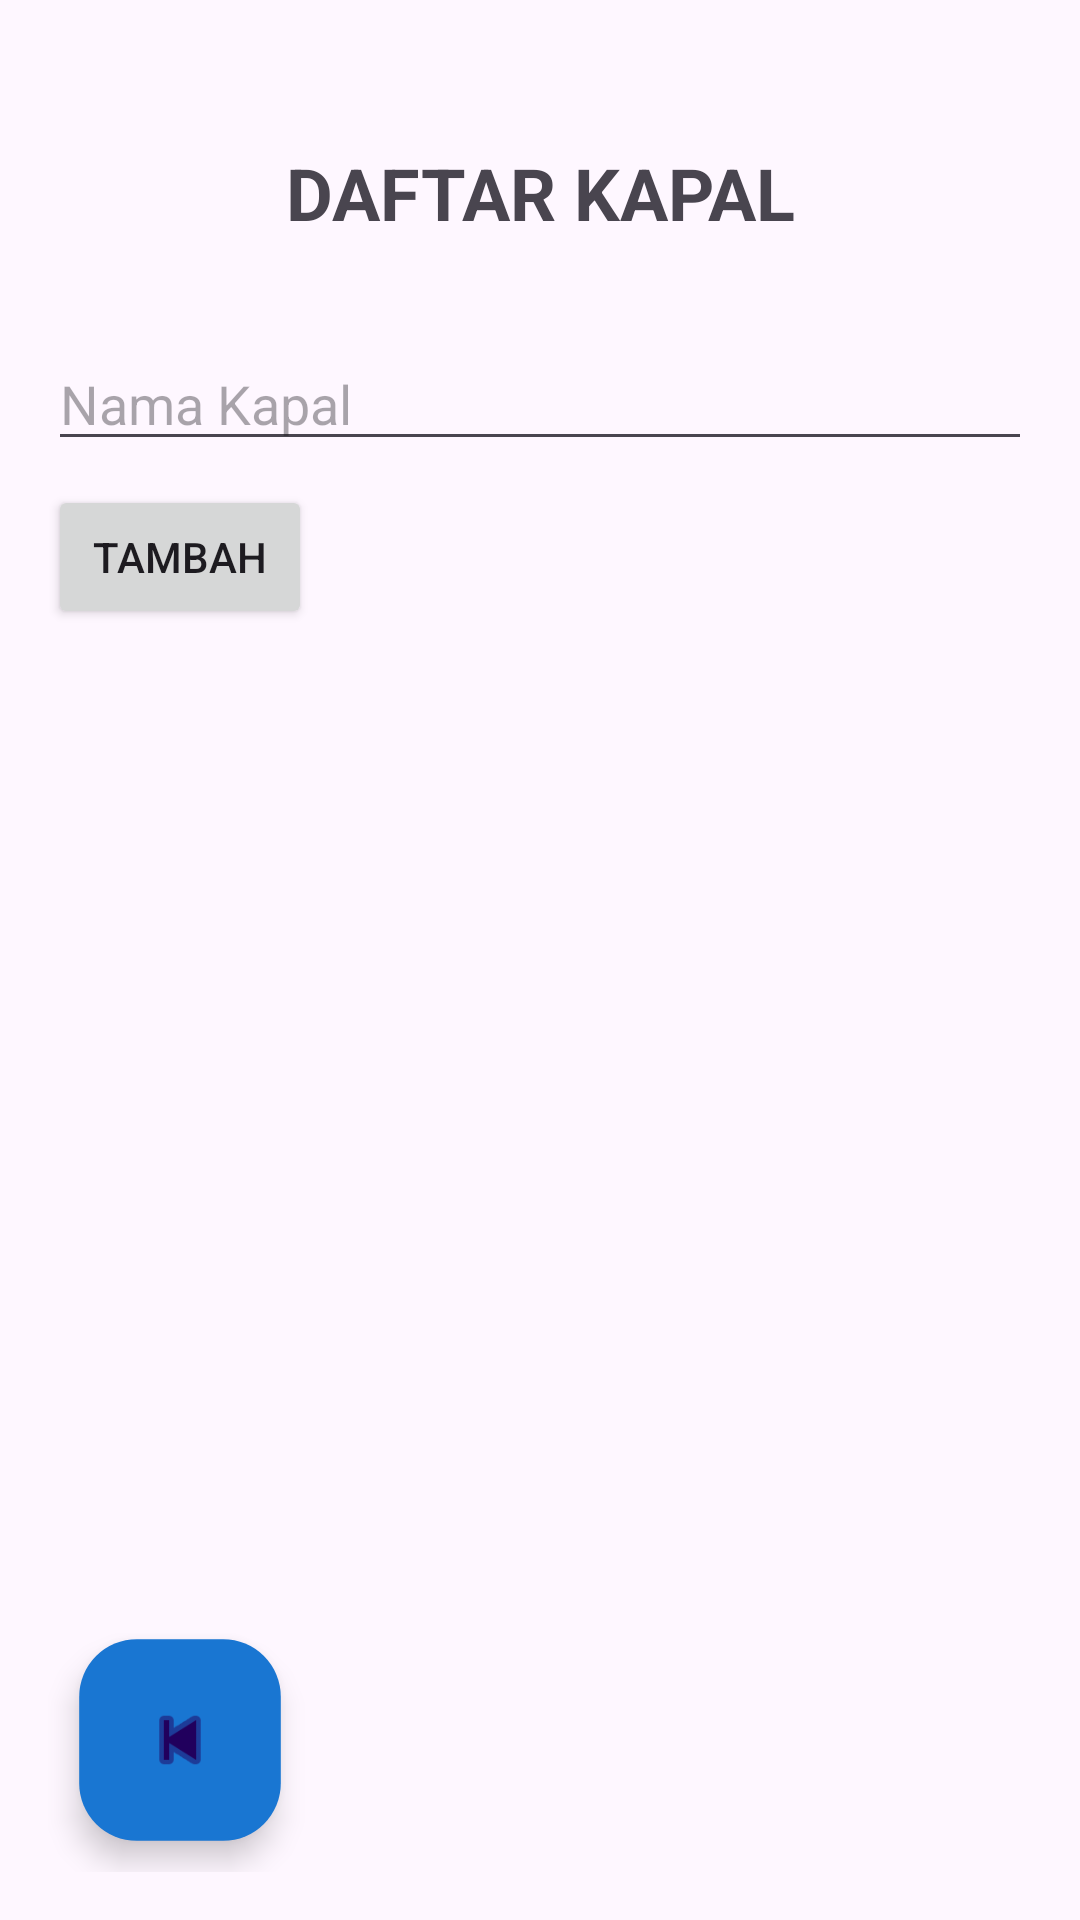

This screen was rendered from an Android layout file. Write that file and the resources it references.
<!-- AndroidManifest.xml: application theme Theme.KapalList -->
<!-- res/layout/activity_daftar_kapal.xml -->
<LinearLayout xmlns:android="http://schemas.android.com/apk/res/android"
    xmlns:app="http://schemas.android.com/apk/res-auto"
    android:layout_width="match_parent"
    android:layout_height="match_parent"
    android:orientation="vertical"
    android:padding="16dp">

        <TextView
            android:layout_width="match_parent"
            android:layout_height="wrap_content"
            android:text="DAFTAR KAPAL"
            android:textSize="24sp"
            android:textStyle="bold"
            android:gravity="center"
            android:layout_marginTop="32dp"
            android:layout_marginBottom="16dp" />

        <EditText
            android:id="@+id/et_nama_kapal_daftar"
            android:layout_width="match_parent"
            android:layout_height="wrap_content"
            android:hint="Nama Kapal"
            android:layout_marginTop="16dp" />

        <Button
            android:id="@+id/btn_tambah_kapal_daftar"
            android:layout_width="wrap_content"
            android:layout_height="wrap_content"
            android:text="Tambah"
            android:layout_marginTop="8dp" />

        <androidx.recyclerview.widget.RecyclerView
            android:id="@+id/rv_kapal_list"
            android:layout_width="match_parent"
            android:layout_height="0dp"
            android:layout_weight="1"
            android:layout_marginTop="16dp" />

    <com.google.android.material.floatingactionbutton.FloatingActionButton
        android:id="@+id/btn_back"
        android:layout_width="wrap_content"
        android:layout_height="wrap_content"
        android:layout_alignParentBottom="true"
        android:layout_alignParentStart="true"
        android:layout_margin="16dp"
        android:contentDescription="Tombol kembali"
        app:backgroundTint="@color/primary"
        app:srcCompat="@android:drawable/ic_media_previous"
        android:scaleX="1.2"
        android:scaleY="1.2" />

</LinearLayout>
<!-- resources referenced by this layout -->
<resources>
  <color name="primary">#1976D2</color>
  <style name="Theme.KapalList" parent="Theme.Material3.DayNight">  
          <item name="colorPrimary">@color/primary</item>
          <item name="colorPrimaryDark">@color/primary</item>
          <item name="colorAccent">@color/secondary</item>
          <item name="android:statusBarColor" tools:targetApi="l">@color/primary</item>
          <item name="android:windowContentTransitions">true</item>
      </style>
  <color name="secondary">#03DAC6</color>
</resources>
